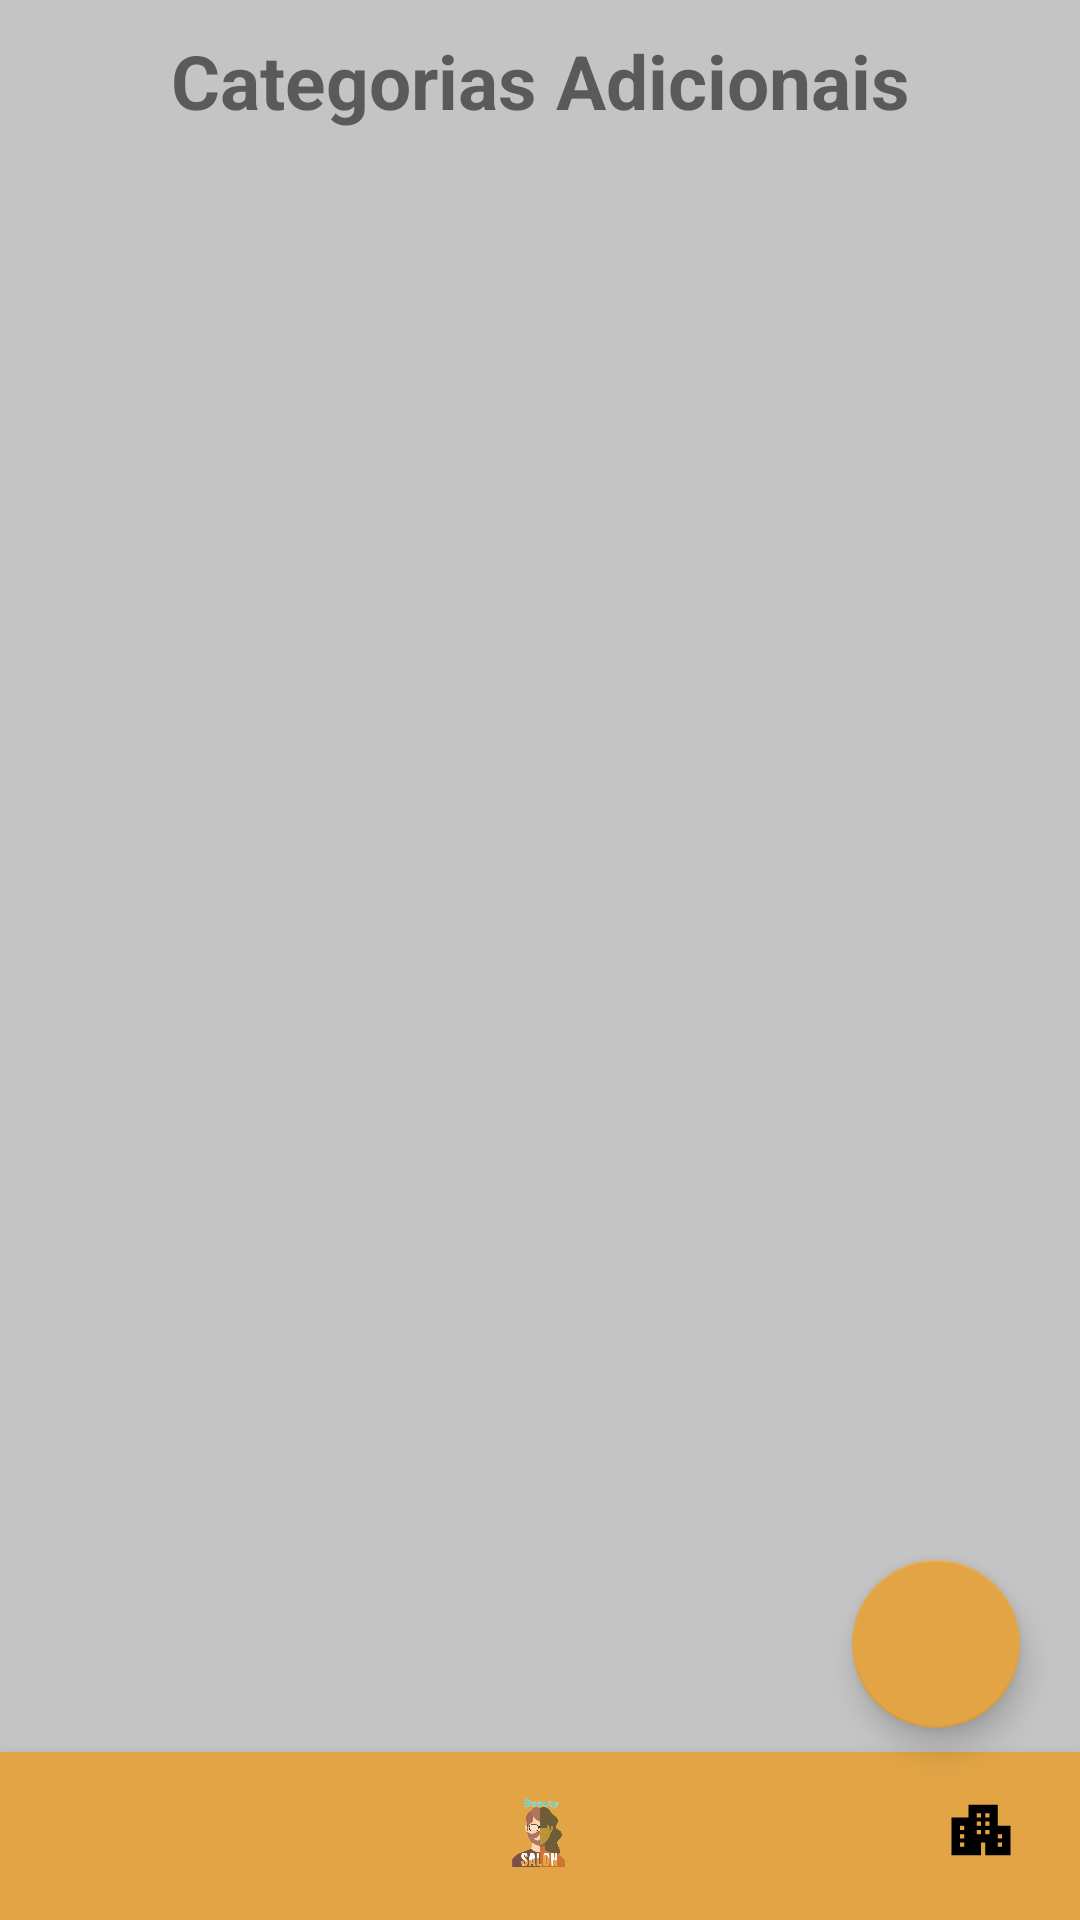

Android layout source for this screen:
<!-- AndroidManifest.xml: application theme Theme.BeautySalon -->
<!-- res/layout/activity_listar_categoria.xml -->
<?xml version="1.0" encoding="utf-8"?>
<androidx.constraintlayout.widget.ConstraintLayout
    xmlns:android="http://schemas.android.com/apk/res/android"
    xmlns:app="http://schemas.android.com/apk/res-auto"
    xmlns:tools="http://schemas.android.com/tools"
    android:layout_width="match_parent"
    android:layout_height="match_parent"
    tools:context=".empresa.ListarCategoria"
    android:background="@color/background">

    <include
        android:id="@+id/activity_actionfooter"
        layout="@layout/activity_actionfooter"
        tools:layout_editor_absoluteX="76dp"
        tools:layout_editor_absoluteY="364dp" />

    <ImageView
        android:id="@+id/img_home"
        android:layout_width="34dp"
        android:layout_height="28dp"
        android:layout_marginStart="16dp"
        android:layout_marginBottom="16dp"
        android:src="@drawable/ic_home"
        app:layout_constraintBottom_toBottomOf="parent"
        app:layout_constraintStart_toStartOf="parent"
        android:contentDescription="@string/home" />

    <ImageView
        android:id="@+id/nav_logo"
        android:layout_width="34dp"
        android:layout_height="28dp"
        android:layout_marginBottom="16dp"
        android:contentDescription="@string/pesquisar"
        android:src="@drawable/avatar_1"
        app:layout_constraintBottom_toBottomOf="@+id/activity_actionfooter"
        app:layout_constraintEnd_toStartOf="@+id/nav_comany"
        app:layout_constraintStart_toEndOf="@+id/img_home"
        tools:ignore="MissingConstraints" />

    <ImageView
        android:id="@+id/nav_comany"
        android:layout_width="34dp"
        android:layout_height="28dp"
        android:layout_marginEnd="16dp"
        android:layout_marginBottom="16dp"
        android:contentDescription="@string/usuario"
        android:src="@drawable/ic_comany"
        app:layout_constraintBottom_toBottomOf="parent"
        app:layout_constraintEnd_toEndOf="parent"
        tools:ignore="MissingConstraints" />


    <TextView
        android:layout_width="wrap_content"
        android:layout_height="wrap_content"
        android:text="@string/categorias_adicionais"
        app:layout_constraintEnd_toEndOf="parent"
        app:layout_constraintStart_toStartOf="parent"
        app:layout_constraintTop_toTopOf="parent"
        android:layout_marginTop="10dp"
        android:textSize="25sp"
        android:textStyle="bold"/>

    <LinearLayout
        android:id="@+id/vazio"
        android:layout_width="match_parent"
        android:layout_height="match_parent"
        android:orientation="vertical"
        android:visibility="gone">

        <ImageView
            android:layout_width="300dp"
            android:layout_height="400dp"
            android:layout_gravity="center_horizontal|center_vertical"
            android:src="@drawable/avatar_1" />

        <TextView
            android:layout_width="wrap_content"
            android:layout_height="wrap_content"
            android:layout_gravity="center"
            android:text="@string/sem_resultado_entrado"
            android:textSize="30sp"
            android:textStyle="bold" />
    </LinearLayout>

    <androidx.recyclerview.widget.RecyclerView
        android:id="@+id/RecyclerView"
        android:layout_width="match_parent"
        android:layout_height="match_parent"
        android:layout_marginBottom="56dp"
        android:layout_marginTop="50dp"
        tools:layout_editor_absoluteX="78dp"
        tools:layout_editor_absoluteY="43dp" />

    <com.google.android.material.floatingactionbutton.FloatingActionButton
        android:id="@+id/add"
        android:layout_width="wrap_content"
        android:layout_height="wrap_content"
        android:layout_gravity="center|end"
        android:backgroundTint="@color/nav"
        android:contentDescription="TODO"
        app:backgroundTint="@color/nav"
        app:layout_constraintBottom_toTopOf="@+id/nav_logo"
        app:layout_constraintEnd_toEndOf="parent"
        android:layout_marginBottom="20dp"
        android:layout_marginEnd="20dp"
        app:srcCompat="@drawable/ic_add"
        app:tint="@color/white"
        tools:layout_editor_absoluteX="276dp" />

</androidx.constraintlayout.widget.ConstraintLayout>
<!-- res/layout/activity_actionfooter.xml (included above) -->
<?xml version="1.0" encoding="utf-8"?>
<RelativeLayout xmlns:android="http://schemas.android.com/apk/res/android"
    android:layout_width="match_parent"
    android:layout_height="wrap_content"
    >
    <com.google.android.material.bottomnavigation.BottomNavigationView
        android:layout_width="match_parent"
        android:layout_height="wrap_content"
        android:layout_alignParentBottom="true"
        android:background="@color/nav"
        />


</RelativeLayout>
<!-- resources referenced by this layout -->
<resources>
  <color name="background">#C4C4C4</color>
  <color name="nav">#E2A445</color>
  <color name="white">#FFFFFFFF</color>
  <!-- drawable avatar_1: png bitmap (drawable-v24, 70142 bytes) -->
  <!-- drawable ic_comany (drawable) -->
  <vector xmlns:android="http://schemas.android.com/apk/res/android"
      android:width="20dp"
      android:height="20dp"
      android:viewportWidth="20"
      android:viewportHeight="20"
      android:tint="@color/black">
    <path
        android:fillColor="@android:color/white"
        android:pathData="M14,9V4H7v3H3v9h7v-3h1v3h6V9H14zM6,14H5v-1h1V14zM6,12H5v-1h1V12zM6,10H5V9h1V10zM10,11H9v-1h1V11zM10,9H9V8h1V9zM10,7H9V6h1V7zM12,11h-1v-1h1V11zM12,9h-1V8h1V9zM12,7h-1V6h1V7zM15,14h-1v-1h1V14zM15,12h-1v-1h1V12z"/>
  </vector>
  <string name="categorias_adicionais">Categorias Adicionais</string>
  <string name="home">Home</string>
  <string name="pesquisar">Pesquisar</string>
  <string name="sem_resultado_entrado">Sem Resultado Entrado</string>
  <string name="usuario">Usuario</string>
  <style name="Theme.BeautySalon" parent="Theme.MaterialComponents.DayNight.NoActionBar">
          
          <item name="colorPrimary">@color/background</item>
          <item name="colorPrimaryVariant">@color/background</item>
          <item name="colorOnPrimary">@color/white</item>
          
          <item name="colorSecondary">@color/teal_200</item>
          <item name="colorSecondaryVariant">@color/teal_700</item>
          <item name="colorOnSecondary">@color/black</item>
          
          <item name="android:statusBarColor" tools:targetApi="l">?attr/colorPrimaryVariant</item>
          
      </style>
  <color name="black">#FF000000</color>
  <color name="teal_200">#FF03DAC5</color>
  <color name="teal_700">#FF018786</color>
</resources>
